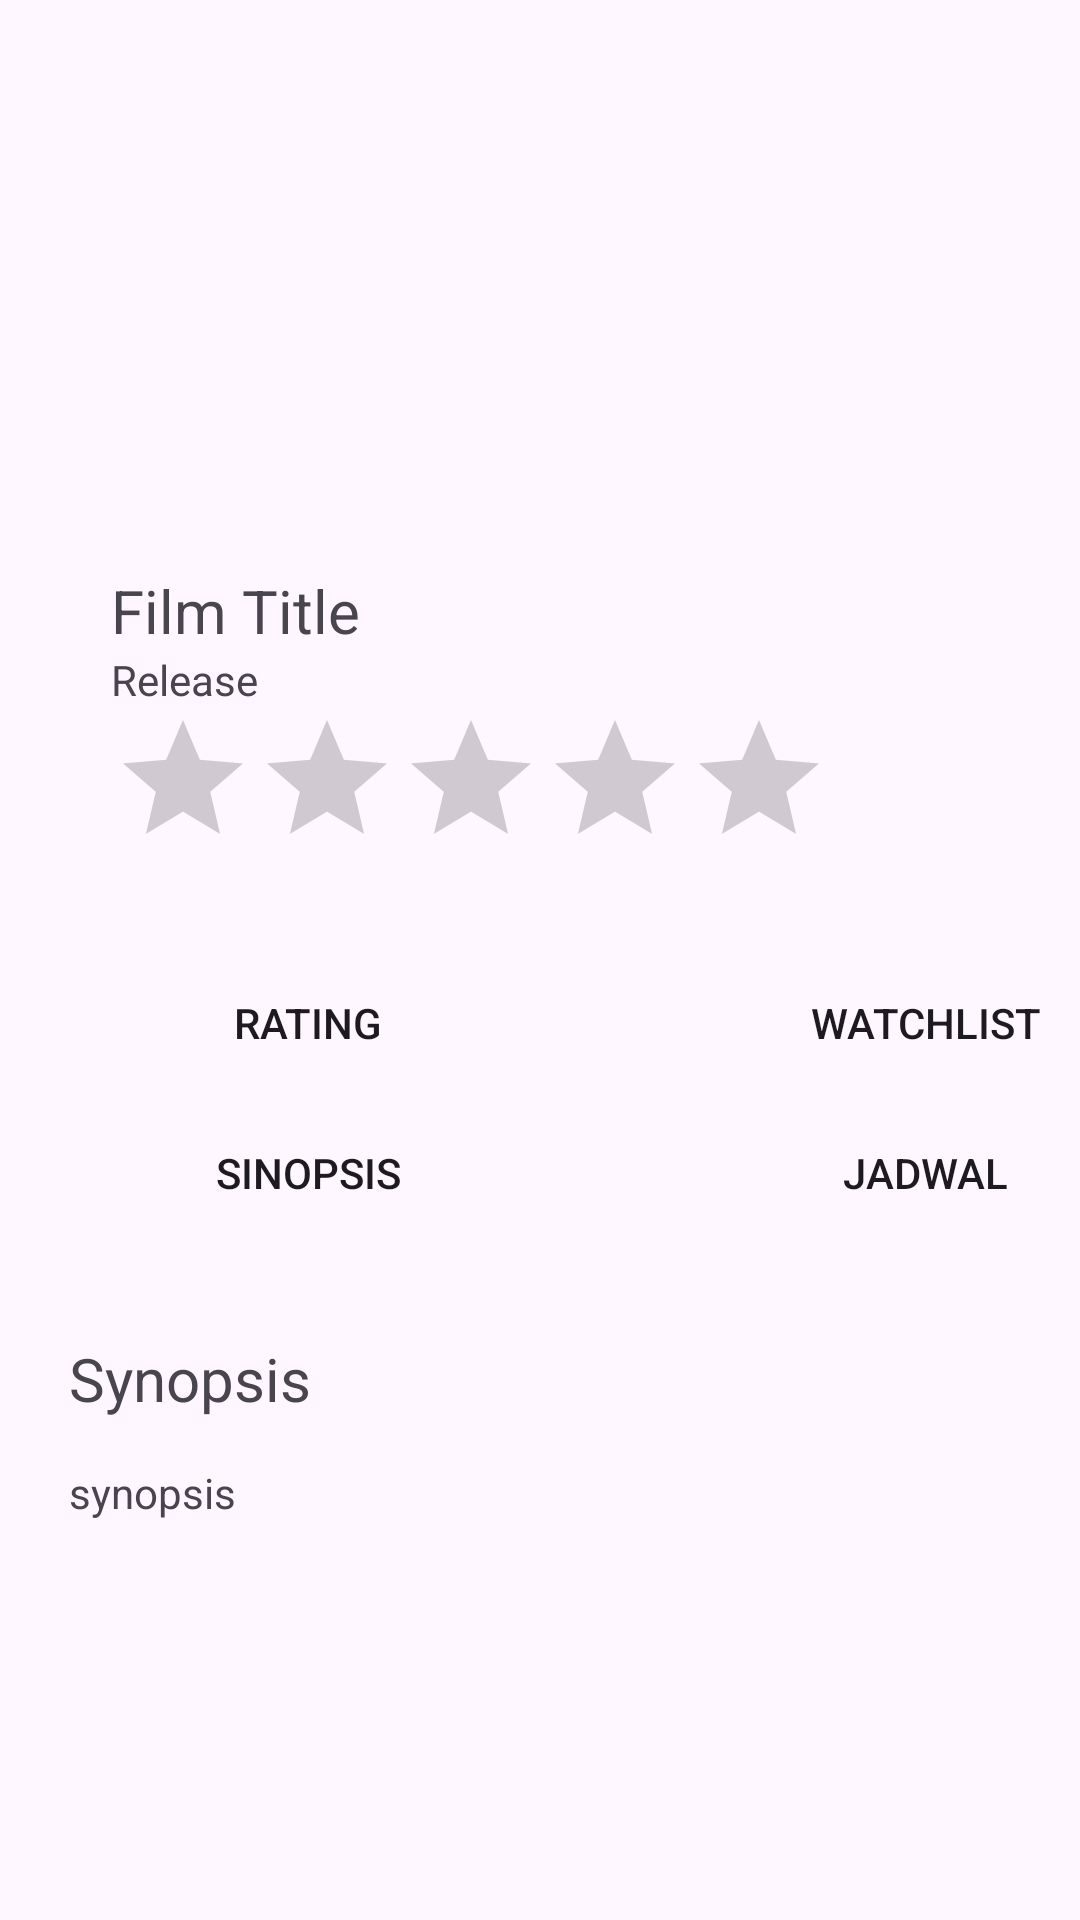

Reconstruct the res/layout file that produces this screen, plus the resources it refers to.
<!-- AndroidManifest.xml: application theme Theme.UTIXtest -->
<!-- res/layout/activity_movie_detail.xml -->
<?xml version="1.0" encoding="utf-8"?>
<LinearLayout xmlns:android="http://schemas.android.com/apk/res/android"
    android:layout_width="match_parent"
    android:layout_height="match_parent"
    android:orientation="vertical">

    <LinearLayout
        android:layout_width="match_parent"
        android:layout_height="wrap_content"
        android:layout_marginTop="20dp"
        android:padding="20dp"
        android:orientation="vertical">
        <ImageView
            android:id="@+id/img_detail_movie_poster"
            android:layout_width="200dp"
            android:layout_height="150dp"
            android:layout_alignParentLeft="true"
            android:layout_alignParentTop="true"
            />
        <LinearLayout
            android:layout_width="wrap_content"
            android:layout_height="wrap_content"
            android:orientation="vertical"
            android:layout_marginLeft="17dp">
            <TextView
                android:id="@+id/txt_detail_movie_title"
                android:layout_width="wrap_content"
                android:layout_height="wrap_content"
                android:text="Film Title"
                android:textSize="20sp"
                />
            <TextView
                android:id="@+id/txt_detail_movie_release"
                android:layout_width="wrap_content"
                android:layout_height="wrap_content"
                android:text="Release"
                />
            <RatingBar
                android:id="@+id/rating_detail_movie_popularity"
                android:layout_width="wrap_content"
                android:layout_height="wrap_content"
                android:numStars="5"
                />
        </LinearLayout>
    </LinearLayout>

    <GridLayout
        android:layout_width="match_parent"
        android:layout_height="wrap_content"
        android:columnCount="2"
        android:rowCount="2"
        android:layout_marginTop="3dp">

        <Button
            android:layout_width="205.5dp"
            android:layout_height="50dp"
            android:text="Rating"
            android:background="@drawable/rectangle_shape"/>
        <Button
            android:layout_width="205.5dp"
            android:layout_height="50dp"
            android:text="Watchlist"
            android:background="@drawable/rectangle_shape"/>
        <Button
            android:layout_width="205.5dp"
            android:layout_height="50dp"
            android:text="Sinopsis"
            android:background="@drawable/rectangle_shape"/>
        <Button
            android:layout_width="205.5dp"
            android:layout_height="50dp"
            android:text="Jadwal"
            android:background="@drawable/rectangle_shape"/>
    </GridLayout>

    <TextView
        android:layout_width="wrap_content"
        android:layout_height="wrap_content"
        android:text="Synopsis"
        android:textSize="20sp"
        android:layout_marginTop="30dp"
        android:layout_marginLeft="23dp"/>

    <TextView
        android:id="@+id/txt_detail_synopsis"
        android:layout_width="300dp"
        android:layout_height="wrap_content"
        android:layout_marginTop="15dp"
        android:layout_marginLeft="23dp"
        android:text="synopsis"
        android:textSize="14sp"
        />

</LinearLayout>
<!-- resources referenced by this layout -->
<resources>
  <style name="Theme.UTIXtest" parent="Base.Theme.UTIXtest" />
  <style name="Base.Theme.UTIXtest" parent="Theme.Material3.DayNight.NoActionBar">
          <item name="android:colorPrimary">@color/primaryColor</item>
          <item name="android:colorSecondary">@color/secondaryColor</item>
          <item name="colorOnPrimary">@color/white</item>
          <item name="colorSecondaryVariant">@color/lighterSecondary</item>
      </style>
  <color name="primaryColor">#3F0071</color>
  <color name="secondaryColor">#E5D4FF</color>
  <color name="white">#FFFFFFFF</color>
</resources>
